6-way image classification set "gemstone_images" from GitHub (kailashkai/GemstoneClassification); label vocabulary: emerald, fake emerald, fake ruby, fake turquoise, ruby, turquoise.

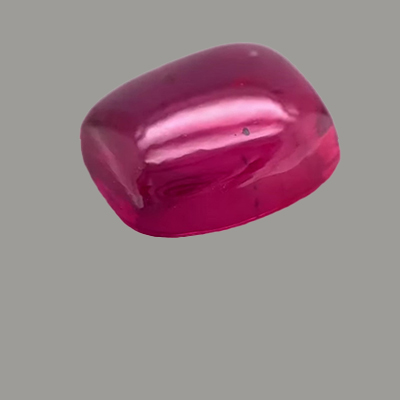
Label: ruby

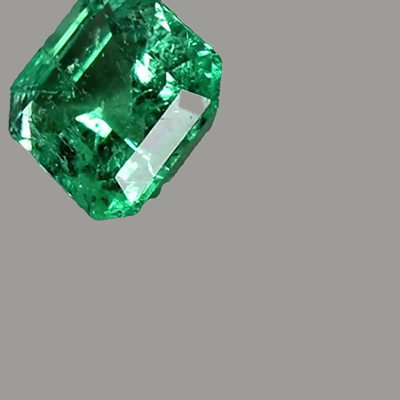
Label: emerald

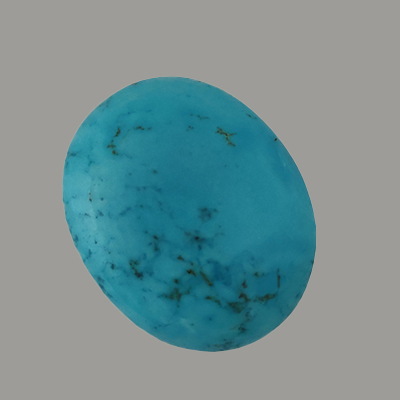
Label: fake turquoise

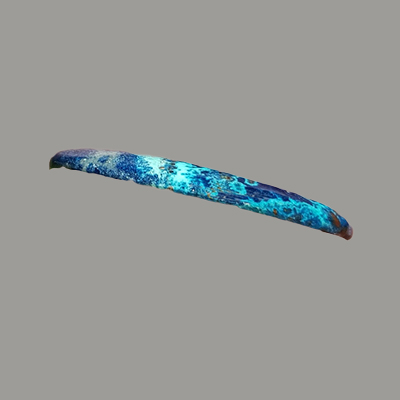
Label: turquoise

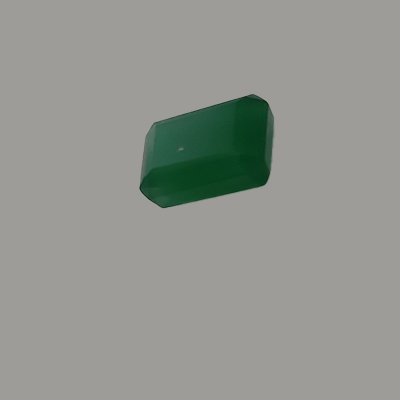
Label: fake emerald

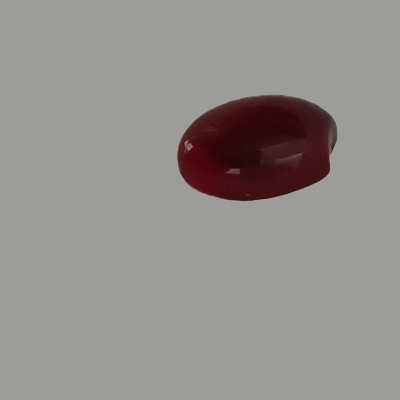
Label: fake ruby
